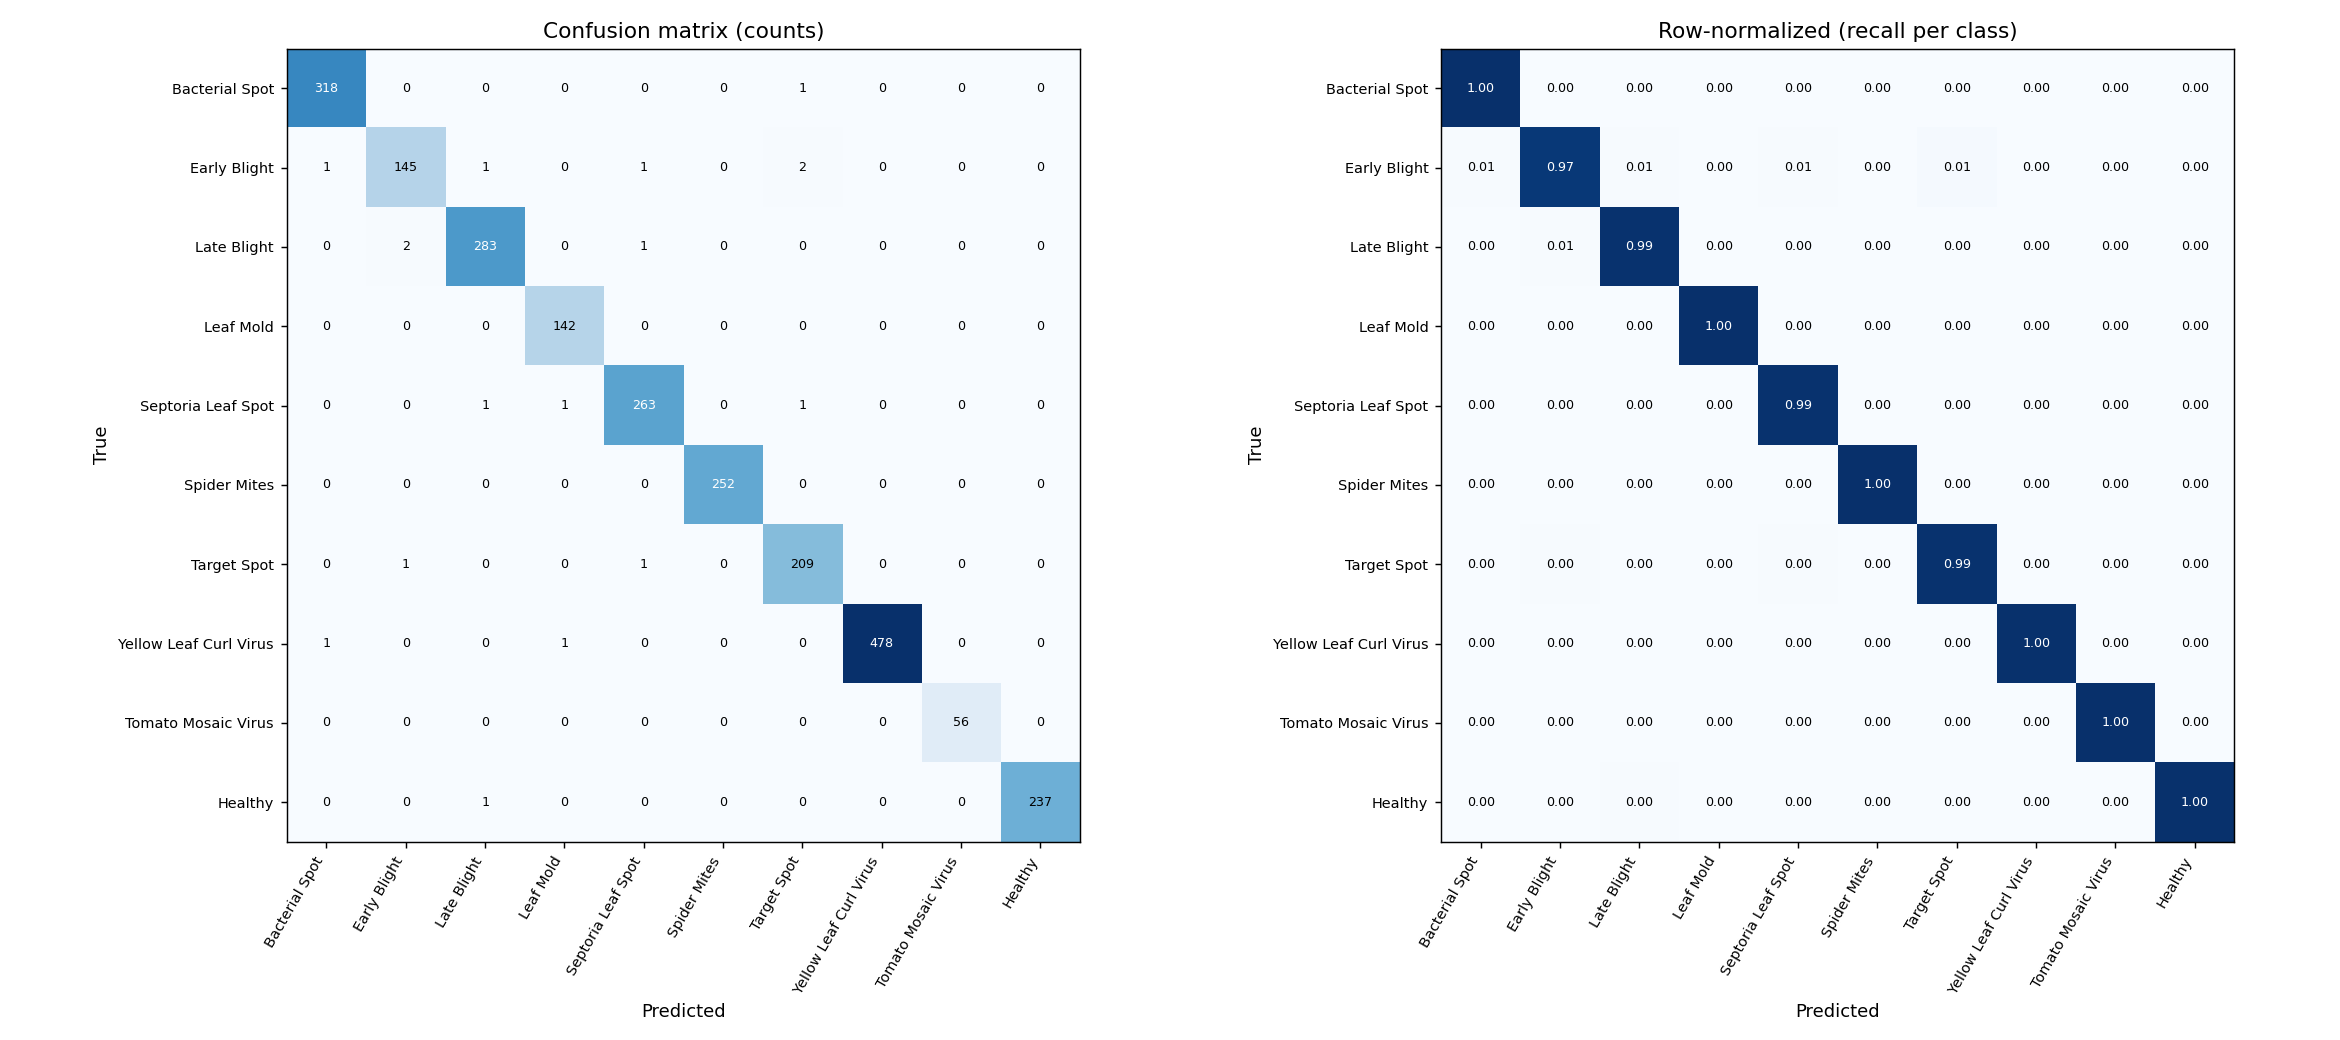

The data file committed next to this chart (first rows):
# Bacterial Spot, Early Blight, Late Blight, Leaf Mold, Septoria Leaf Spot, Spider Mites, Target Spot, Yellow Leaf Curl Virus, Tomato Mosaic Virus, Healthy
318, 0, 0, 0, 0, 0, 1, 0, 0, 0
1, 145, 1, 0, 1, 0, 2, 0, 0, 0
0, 2, 283, 0, 1, 0, 0, 0, 0, 0
0, 0, 0, 142, 0, 0, 0, 0, 0, 0
0, 0, 1, 1, 263, 0, 1, 0, 0, 0
0, 0, 0, 0, 0, 252, 0, 0, 0, 0
0, 1, 0, 0, 1, 0, 209, 0, 0, 0
1, 0, 0, 1, 0, 0, 0, 478, 0, 0
0, 0, 0, 0, 0, 0, 0, 0, 56, 0
0, 0, 1, 0, 0, 0, 0, 0, 0, 237
